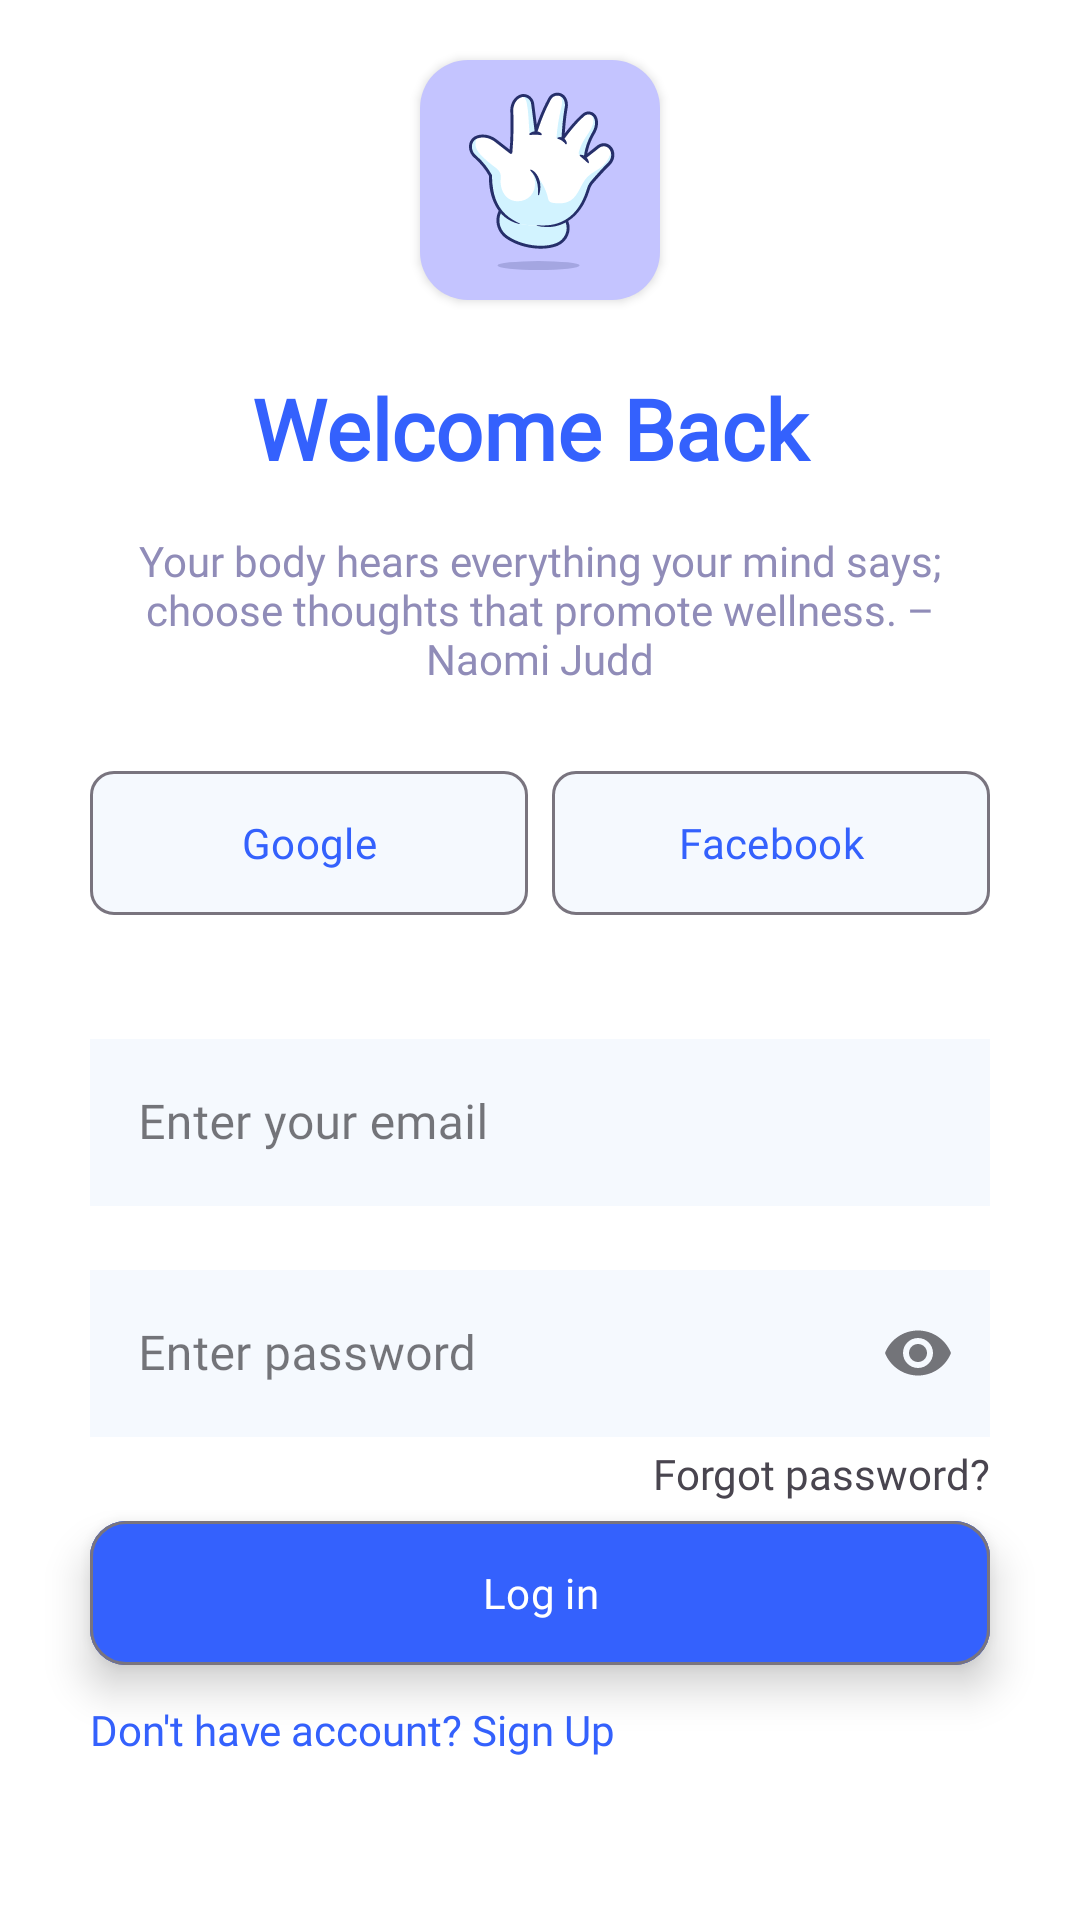

Android layout source for this screen:
<!-- AndroidManifest.xml: application theme Theme.WellnessBuddy -->
<!-- res/layout/fragment_login.xml -->
<?xml version="1.0" encoding="utf-8"?>
<layout xmlns:android="http://schemas.android.com/apk/res/android"
    xmlns:tools="http://schemas.android.com/tools"
    xmlns:app="http://schemas.android.com/apk/res-auto">

    <ScrollView
        android:layout_width="match_parent"
        android:layout_height="match_parent"
        android:fillViewport="true">

        <androidx.constraintlayout.widget.ConstraintLayout
            android:layout_width="match_parent"
            android:layout_height="wrap_content"
            android:background="@color/white"
            tools:context=".auth.Fragments.LoginFragment">

            <androidx.cardview.widget.CardView
                android:id="@+id/imageView"
                android:layout_width="80dp"
                android:layout_height="80dp"
                android:layout_marginTop="20dp"
                app:cardBackgroundColor="@android:color/transparent"
                app:cardCornerRadius="16dp"
                app:layout_constraintEnd_toEndOf="parent"
                app:layout_constraintStart_toStartOf="parent"
                app:layout_constraintTop_toTopOf="parent">

                <ImageView
                    android:layout_width="match_parent"
                    android:layout_height="match_parent"
                    android:src="@drawable/auth"
                    android:scaleType="centerCrop" />
            </androidx.cardview.widget.CardView>

            <TextView
                android:id="@+id/textView2login"
                android:fontFamily="@font/poppins_bold"
                android:layout_width="wrap_content"
                android:layout_height="wrap_content"
                android:text="Welcome Back "
                android:textColor="@color/color_primary_light"
                android:textStyle="bold"
                android:textSize="28sp"
                android:layout_marginTop="24dp"
                app:layout_constraintEnd_toEndOf="parent"
                app:layout_constraintStart_toStartOf="parent"
                app:layout_constraintTop_toBottomOf="@+id/imageView" />

            <TextView
                android:id="@+id/textView3"
                android:layout_width="280dp"
                android:layout_height="wrap_content"
                android:textColor="@color/color_secondary_light"
                android:layout_marginTop="16dp"
                android:fontFamily="@font/poppins"
                android:text="Your body hears everything your mind says; choose thoughts that promote wellness. – Naomi Judd"
                android:textAlignment="center"
                app:layout_constraintEnd_toEndOf="parent"
                app:layout_constraintStart_toStartOf="parent"
                app:layout_constraintTop_toBottomOf="@+id/textView2login" />

            <LinearLayout
                android:id="@+id/socialButtonsLayout"
                android:layout_width="0dp"
                android:layout_height="wrap_content"
                android:orientation="horizontal"
                android:layout_marginTop="24dp"
                android:layout_marginHorizontal="30dp"
                app:layout_constraintEnd_toEndOf="parent"
                app:layout_constraintStart_toStartOf="parent"
                app:layout_constraintTop_toBottomOf="@+id/textView3">

                <com.google.android.material.button.MaterialButton
                    android:id="@+id/btnGooglelogin"
                    style="@style/Widget.Material3.Button.OutlinedButton"
                    android:layout_width="0dp"
                    android:layout_height="56dp"
                    android:layout_weight="1"
                    android:layout_marginEnd="4dp"
                    android:backgroundTint="@color/color_bg_light"
                    android:drawableLeft="@drawable/ic_google"
                    android:drawablePadding="8dp"
                    android:fontFamily="@font/poppins"
                    android:text="Google"
                    android:textAllCaps="false"
                    app:cornerRadius="8dp" />

                <com.google.android.material.button.MaterialButton
                    android:id="@+id/btnFacebooklogin"
                    style="@style/Widget.Material3.Button.OutlinedButton"
                    android:layout_width="0dp"
                    android:layout_height="56dp"
                    android:layout_weight="1"
                    android:layout_marginStart="4dp"
                    android:backgroundTint="@color/color_bg_light"
                    android:drawableLeft="@drawable/ic_facebook"
                    android:drawablePadding="8dp"
                    android:fontFamily="@font/poppins"
                    android:text="Facebook"
                    android:textAllCaps="false"
                    app:cornerRadius="8dp" />
            </LinearLayout>

            <com.google.android.material.textfield.TextInputLayout
                android:id="@+id/textInputLayout3login"
                android:layout_width="match_parent"
                android:layout_height="wrap_content"
                android:layout_marginHorizontal="30dp"
                android:layout_marginTop="32dp"
                android:hint="Enter your email"
                style="@style/Widget.MaterialComponents.TextInputLayout.OutlinedBox"
                app:endIconMode="clear_text"
                app:layout_constraintEnd_toEndOf="parent"
                app:layout_constraintStart_toStartOf="parent"
                app:layout_constraintTop_toBottomOf="@+id/socialButtonsLayout">

                <com.google.android.material.textfield.TextInputEditText
                    android:id="@+id/logInEmail"
                    android:layout_width="match_parent"
                    android:layout_height="wrap_content"
                    android:inputType="textEmailAddress"
                    android:background="@color/color_bg_light"
                    android:textColorHint="@color/color_primary_light"
                    android:fontFamily="@font/poppins"/>
            </com.google.android.material.textfield.TextInputLayout>

            <com.google.android.material.textfield.TextInputLayout
                android:id="@+id/logInpassword"
                style="@style/Widget.MaterialComponents.TextInputLayout.OutlinedBox"
                android:layout_width="match_parent"
                android:layout_height="wrap_content"
                android:layout_marginHorizontal="30dp"
                android:layout_marginTop="16dp"
                android:hint="Enter password"
                app:endIconMode="password_toggle"
                app:layout_constraintEnd_toEndOf="parent"
                app:layout_constraintStart_toStartOf="parent"
                app:layout_constraintTop_toBottomOf="@+id/textInputLayout3login">

                <com.google.android.material.textfield.TextInputEditText
                    android:id="@+id/loginPassword"
                    android:layout_width="match_parent"
                    android:layout_height="wrap_content"
                    android:background="@color/color_bg_light"
                    android:fontFamily="@font/poppins"
                    android:inputType="textPassword"
                    android:textColorHint="@color/color_primary_light" />
            </com.google.android.material.textfield.TextInputLayout>

            <com.google.android.material.button.MaterialButton
                android:id="@+id/LoginBtn"
                style="@style/Widget.Material3.Button.OutlinedButton"
                android:layout_width="0dp"
                android:layout_height="56dp"
                android:backgroundTint="#3461FD"
                android:drawablePadding="8dp"
                android:fontFamily="@font/poppins"
                android:text="Log in"
                android:textAllCaps="false"
                android:textColor="#FFFF"
                android:elevation="8dp"
                android:shadowColor="@color/black"
                android:layout_marginTop="24dp"
                app:cornerRadius="12dp"
                app:layout_constraintEnd_toEndOf="@+id/logInpassword"
                app:layout_constraintStart_toStartOf="@+id/logInpassword"
                app:layout_constraintTop_toBottomOf="@+id/logInpassword" />

            <TextView
                android:id="@+id/signUpText"
                android:layout_width="wrap_content"
                android:layout_height="wrap_content"
                android:text="Don't have account? Sign Up"
                android:fontFamily="@font/poppins"
                android:layout_marginTop="8dp"
                android:layout_marginBottom="16dp"
                android:textColor="@color/color_primary_light"
                app:layout_constraintStart_toStartOf="@id/LoginBtn"
                app:layout_constraintTop_toBottomOf="@id/LoginBtn"
                />

            <TextView
                android:id="@+id/forgotText"
                android:layout_width="wrap_content"
                android:layout_height="wrap_content"
                android:fontFamily="@font/poppins"
                android:text="Forgot password?"
                android:layout_marginVertical="8dp"
                app:layout_constraintBottom_toTopOf="@+id/LoginBtn"
                app:layout_constraintEnd_toEndOf="@+id/logInpassword"
                app:layout_constraintTop_toBottomOf="@+id/logInpassword" />

        </androidx.constraintlayout.widget.ConstraintLayout>
    </ScrollView>
</layout>
<!-- resources referenced by this layout -->
<resources>
  <color name="black">#FF000000</color>
  <color name="color_bg_light">#F5F9FE</color>
  <color name="color_primary_light">#3461FD</color>
  <color name="color_secondary_light">#908cb8</color>
  <color name="white">#FFFFFFFF</color>
  <!-- drawable auth: vector/xml drawable (drawable, 9352 chars, omitted) -->
  <style name="Theme.WellnessBuddy" parent="Base.Theme.WellnessBuddy" />
  <style name="Base.Theme.WellnessBuddy" parent="Theme.Material3.DayNight.NoActionBar">
          
          <item name="colorPrimary">@color/color_primary_light</item>
          <item name="colorPrimaryVariant">@color/color_secondary_light</item>
          <item name="colorOnPrimary">@color/color_on_primary_light</item>
          <item name="android:colorBackground">@color/color_background_light</item>
          <item name="colorSurface">@color/color_surface_light</item>
          <item name="colorSecondary">@color/color_secondary_light</item>
      </style>
  <color name="color_on_primary_light">#ffffff</color>
  <color name="color_background_light">#faf8ff</color>
  <color name="color_surface_light">#faf8ff</color>
</resources>
